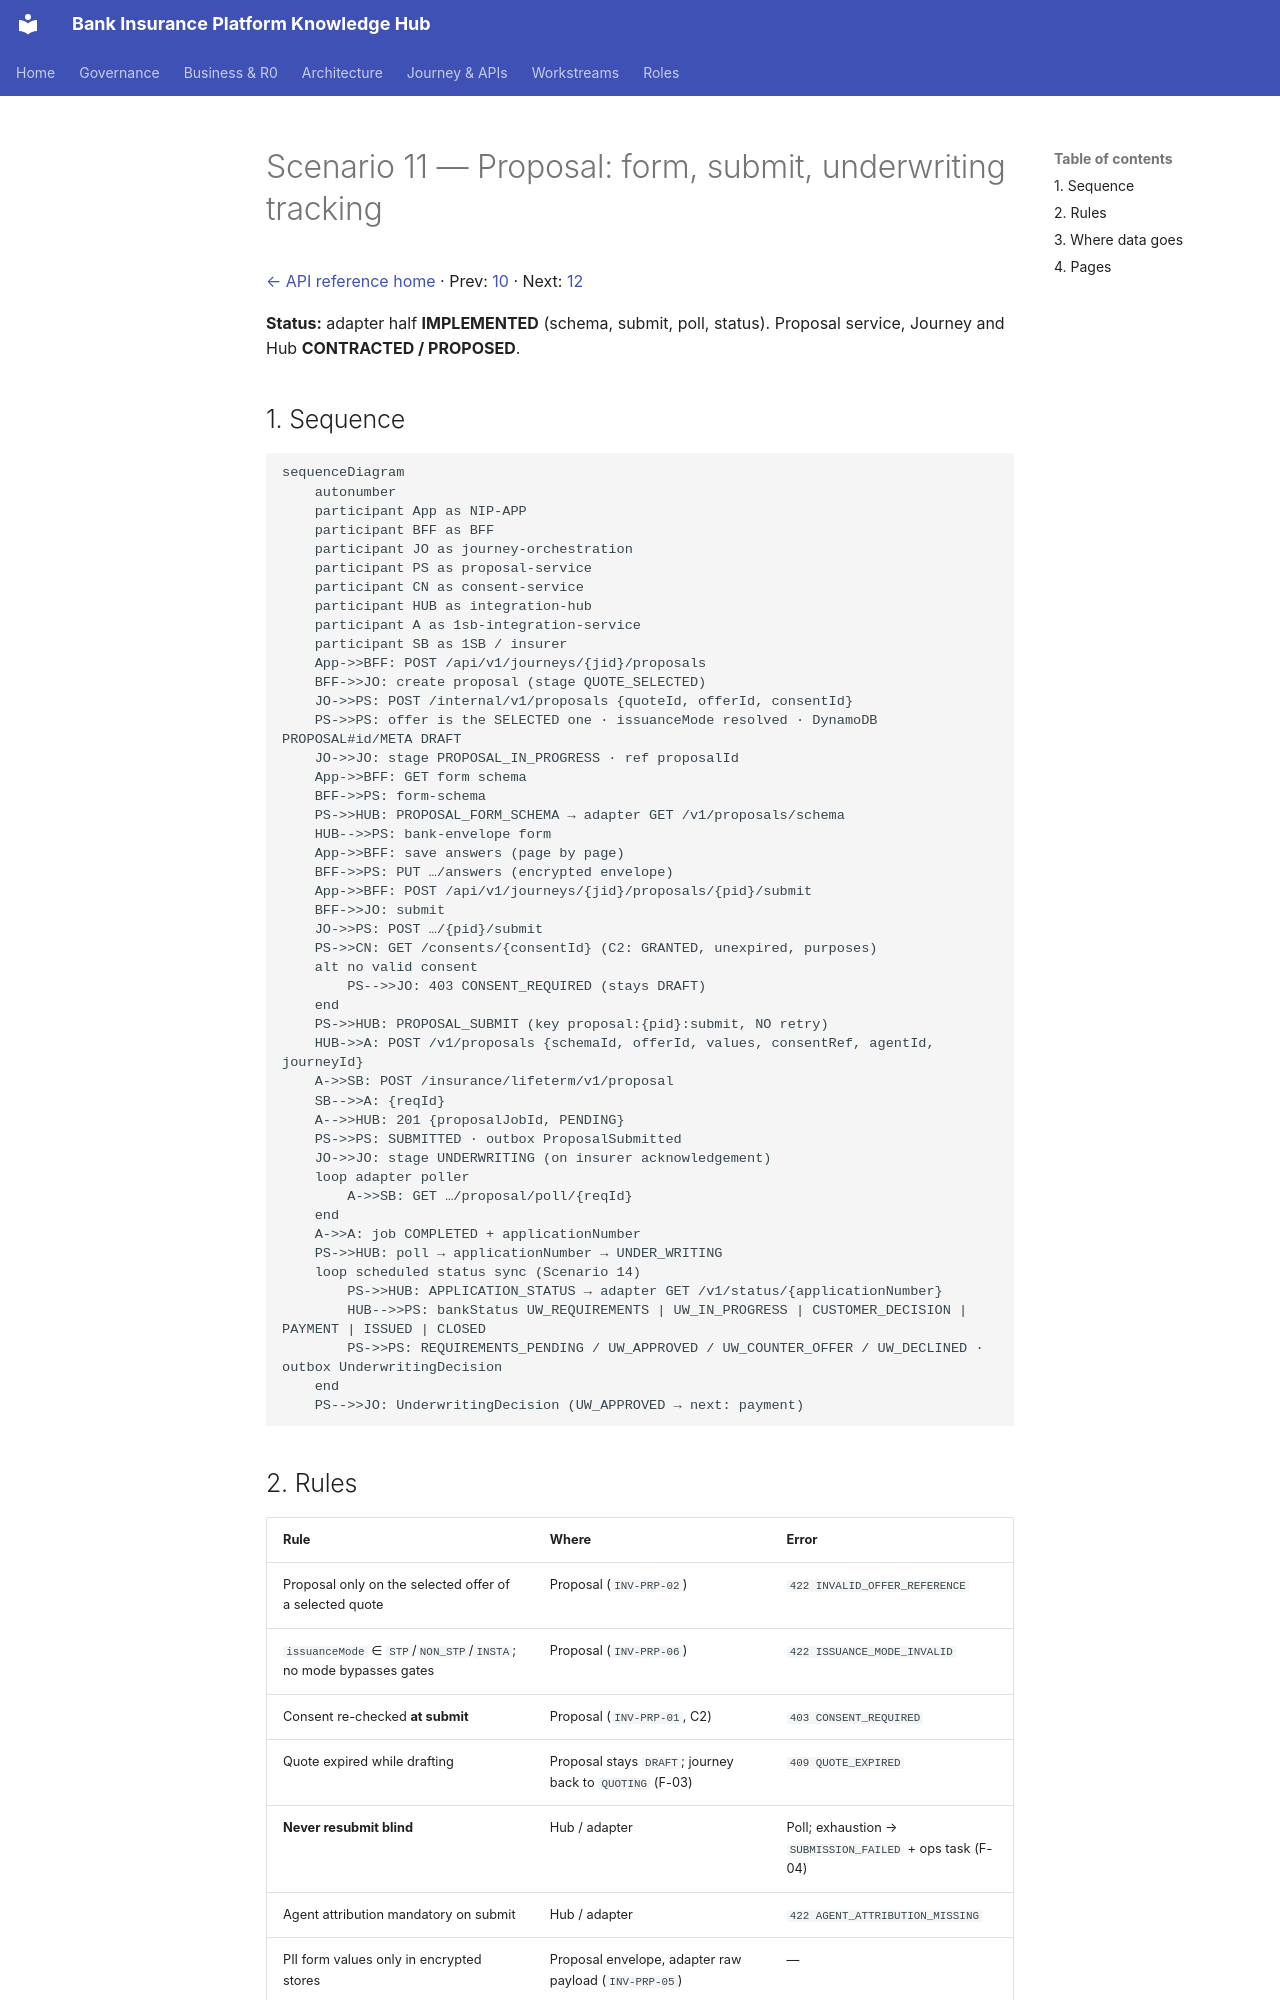

repository: Mahesh38/bank-insurance-platform · page: platform/api-reference/scenarios/11-proposal-and-underwriting/index.html · generator: mkdocs

# Scenario 11 — Proposal: form, submit, underwriting tracking

[← API reference home](../README.md) · Prev: [10](./10-multi-quote-and-selection.md) · Next: [12](./12-payment-and-reconciliation.md)

**Status:** adapter half **IMPLEMENTED** (schema, submit, poll, status). Proposal service, Journey
and Hub **CONTRACTED / PROPOSED**.

## 1. Sequence

```mermaid
sequenceDiagram
    autonumber
    participant App as NIP-APP
    participant BFF as BFF
    participant JO as journey-orchestration
    participant PS as proposal-service
    participant CN as consent-service
    participant HUB as integration-hub
    participant A as 1sb-integration-service
    participant SB as 1SB / insurer
    App->>BFF: POST /api/v1/journeys/{jid}/proposals
    BFF->>JO: create proposal (stage QUOTE_SELECTED)
    JO->>PS: POST /internal/v1/proposals {quoteId, offerId, consentId}
    PS->>PS: offer is the SELECTED one · issuanceMode resolved · DynamoDB PROPOSAL#id/META DRAFT
    JO->>JO: stage PROPOSAL_IN_PROGRESS · ref proposalId
    App->>BFF: GET form schema
    BFF->>PS: form-schema
    PS->>HUB: PROPOSAL_FORM_SCHEMA → adapter GET /v1/proposals/schema
    HUB-->>PS: bank-envelope form
    App->>BFF: save answers (page by page)
    BFF->>PS: PUT …/answers (encrypted envelope)
    App->>BFF: POST /api/v1/journeys/{jid}/proposals/{pid}/submit
    BFF->>JO: submit
    JO->>PS: POST …/{pid}/submit
    PS->>CN: GET /consents/{consentId} (C2: GRANTED, unexpired, purposes)
    alt no valid consent
        PS-->>JO: 403 CONSENT_REQUIRED (stays DRAFT)
    end
    PS->>HUB: PROPOSAL_SUBMIT (key proposal:{pid}:submit, NO retry)
    HUB->>A: POST /v1/proposals {schemaId, offerId, values, consentRef, agentId, journeyId}
    A->>SB: POST /insurance/lifeterm/v1/proposal
    SB-->>A: {reqId}
    A-->>HUB: 201 {proposalJobId, PENDING}
    PS->>PS: SUBMITTED · outbox ProposalSubmitted
    JO->>JO: stage UNDERWRITING (on insurer acknowledgement)
    loop adapter poller
        A->>SB: GET …/proposal/poll/{reqId}
    end
    A->>A: job COMPLETED + applicationNumber
    PS->>HUB: poll → applicationNumber → UNDER_WRITING
    loop scheduled status sync (Scenario 14)
        PS->>HUB: APPLICATION_STATUS → adapter GET /v1/status/{applicationNumber}
        HUB-->>PS: bankStatus UW_REQUIREMENTS | UW_IN_PROGRESS | CUSTOMER_DECISION | PAYMENT | ISSUED | CLOSED
        PS->>PS: REQUIREMENTS_PENDING / UW_APPROVED / UW_COUNTER_OFFER / UW_DECLINED · outbox UnderwritingDecision
    end
    PS-->>JO: UnderwritingDecision (UW_APPROVED → next: payment)
```
